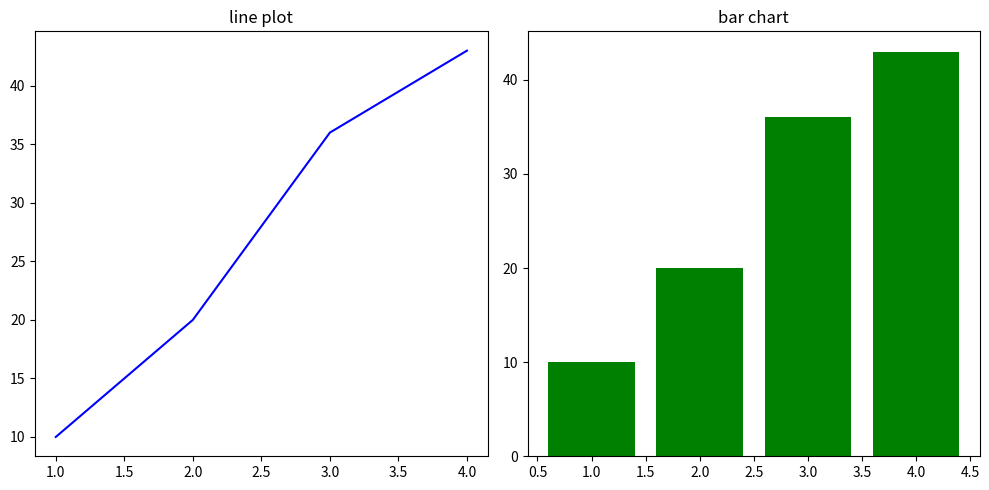

Write the Python code that produced this figure.
import matplotlib.pyplot as plt 

fig, ax= plt.subplots(1,2, figsize =(10,5))

x=[1,2,3,4]
y=[10,20,36,43]

ax[0].plot(x,y,color="blue")
ax[0].set_title('line plot')

ax[1].bar(x,y,color="green")
ax[1].set_title("bar chart")
plt.tight_layout()
plt.show
